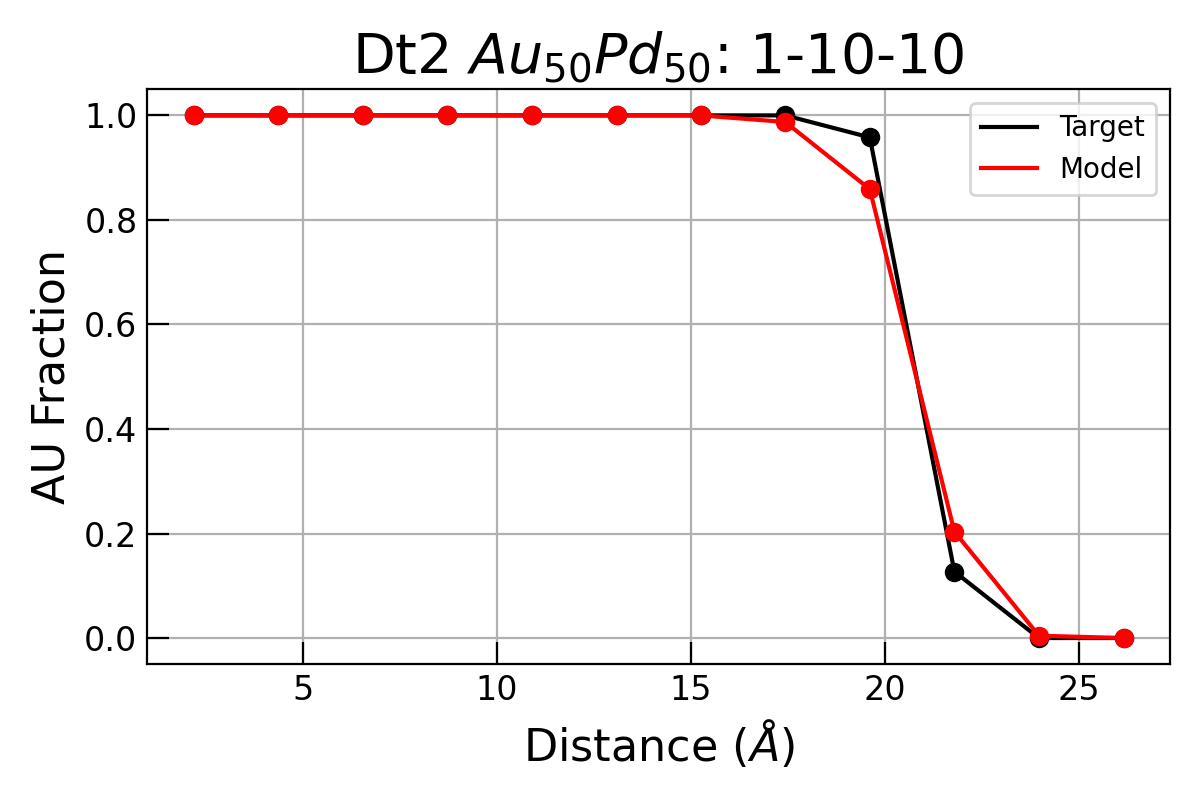

Data behind this chart, as committed beside it:
bin_custom, AU, PD, AU_MMC
2.18, 1.0, 0.0, 1
4.36, 1.0, 0.0, 1
6.54, 1.0, 0.0, 1
8.72, 1.0, 0.0, 1
10.9, 1.0, 0.0, 1
13.08, 1.0, 0.0, 1
15.25, 1.0, 0.0, 1
17.43, 0.9874, 0.01263, 1
19.61, 0.8588, 0.1412, 0.9579
21.79, 0.2036, 0.7964, 0.1271
23.97, 0.004494, 0.9955, 0.0
26.15, 0.0, 1.0, 0.0
